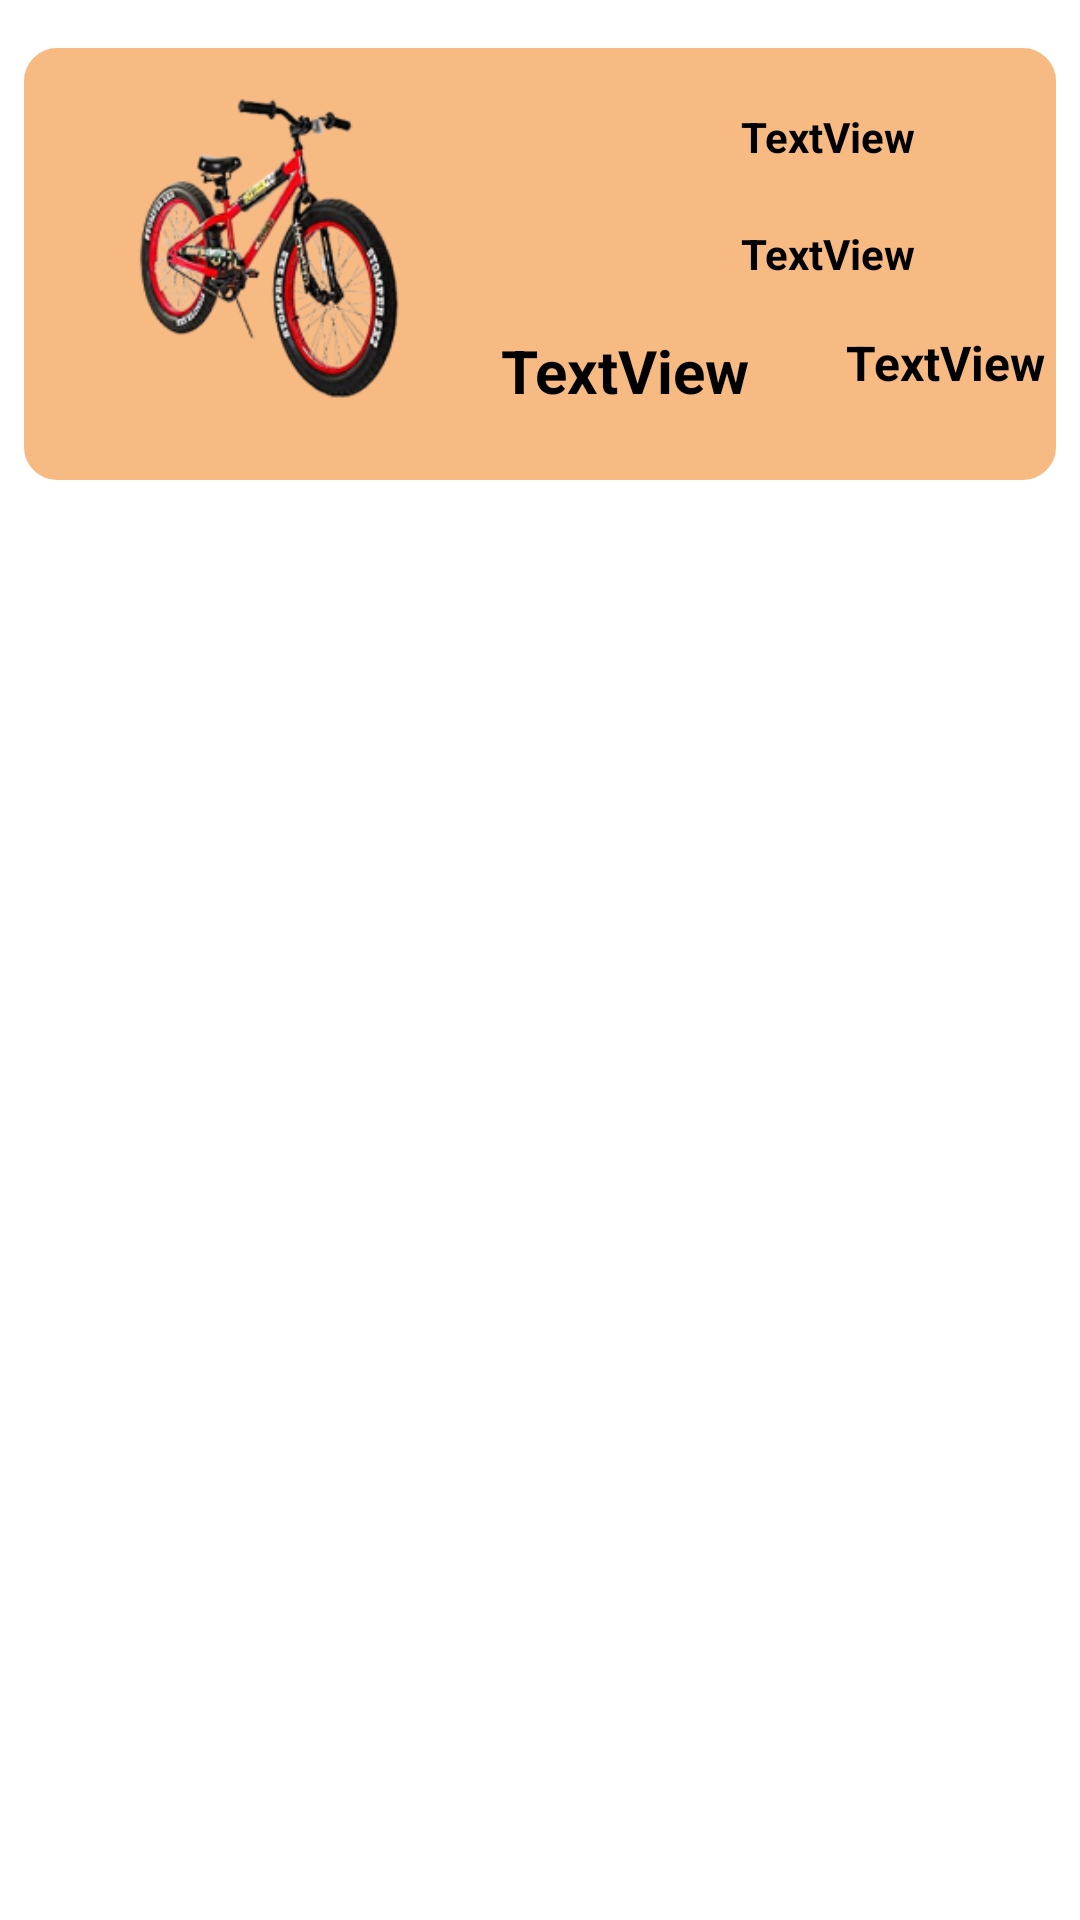

Reconstruct the res/layout file that produces this screen, plus the resources it refers to.
<!-- AndroidManifest.xml: application theme Theme.19438561_DangNhatKhuong -->
<!-- res/layout/listview_item.xml -->
<?xml version="1.0" encoding="utf-8"?>
<androidx.constraintlayout.widget.ConstraintLayout xmlns:android="http://schemas.android.com/apk/res/android"
    xmlns:app="http://schemas.android.com/apk/res-auto"
    xmlns:tools="http://schemas.android.com/tools"
    android:layout_width="match_parent"
    android:layout_height="match_parent">

    <View
        android:id="@+id/view3"
        android:layout_width="344dp"
        android:layout_height="144dp"
        android:layout_marginTop="16dp"
        android:background="@drawable/bodeview"
        android:backgroundTint="#F7BA83"
        app:layout_constraintEnd_toEndOf="parent"
        app:layout_constraintStart_toStartOf="parent"
        app:layout_constraintTop_toTopOf="parent" />

    <ImageView
        android:id="@+id/img"
        android:layout_width="131dp"
        android:layout_height="101dp"
        android:layout_marginStart="16dp"
        android:layout_marginTop="16dp"
        app:layout_constraintStart_toStartOf="@+id/view3"
        app:layout_constraintTop_toTopOf="@+id/view3"
        app:srcCompat="@drawable/item1" />

    <TextView
        android:id="@+id/mau"
        android:layout_width="wrap_content"
        android:layout_height="wrap_content"
        android:layout_marginStart="92dp"
        android:layout_marginTop="4dp"
        android:text="TextView"
        android:textColor="#000000"
        android:textSize="14sp"
        android:textStyle="bold"
        app:layout_constraintStart_toEndOf="@+id/img"
        app:layout_constraintTop_toTopOf="@+id/img" />

    <TextView
        android:id="@+id/trangthai"
        android:layout_width="wrap_content"
        android:layout_height="wrap_content"
        android:layout_marginTop="20dp"
        android:text="TextView"
        android:textColor="#000000"
        android:textSize="14sp"
        android:textStyle="bold"
        app:layout_constraintStart_toStartOf="@+id/mau"
        app:layout_constraintTop_toBottomOf="@+id/mau" />

    <TextView
        android:id="@+id/giaht"
        android:layout_width="wrap_content"
        android:layout_height="wrap_content"
        android:layout_marginStart="12dp"
        android:layout_marginTop="16dp"
        android:text="TextView"
        android:textColor="#000000"
        android:textSize="20sp"
        android:textStyle="bold"
        app:layout_constraintStart_toEndOf="@+id/img"
        app:layout_constraintTop_toBottomOf="@+id/trangthai" />

    <TextView
        android:id="@+id/giacu"
        android:layout_width="wrap_content"
        android:layout_height="wrap_content"
        android:layout_marginStart="32dp"
        android:text="TextView"
        android:textColor="#000000"
        android:textSize="16sp"
        android:textStyle="bold"
        app:layout_constraintBottom_toBottomOf="@+id/giaht"
        app:layout_constraintStart_toEndOf="@+id/giaht"
        app:layout_constraintTop_toTopOf="@+id/giaht"
        app:layout_constraintVertical_bias="0.0" />
</androidx.constraintlayout.widget.ConstraintLayout>
<!-- resources referenced by this layout -->
<resources>
  <!-- drawable bodeview (drawable) -->
  <?xml version="1.0" encoding="utf-8"?>
  <selector xmlns:android="http://schemas.android.com/apk/res/android"
      android:layout_height="wrap_content"
      android:layout_width="wrap_content">
      <item>
          <shape android:shape="rectangle">
              <corners android:radius="10dp" />
              <stroke
                  android:width="2dp"
                  android:color="#dadada"
                  />
          </shape>
      </item>
  </selector>
  <!-- drawable item1: png bitmap (drawable, 42204 bytes) -->
  <style name="Theme.19438561_DangNhatKhuong" parent="Theme.MaterialComponents.DayNight.DarkActionBar">
          
          <item name="colorPrimary">@color/purple_500</item>
          <item name="colorPrimaryVariant">@color/purple_700</item>
          <item name="colorOnPrimary">@color/white</item>
          
          <item name="colorSecondary">@color/teal_200</item>
          <item name="colorSecondaryVariant">@color/teal_700</item>
          <item name="colorOnSecondary">@color/black</item>
          
          <item name="android:statusBarColor" tools:targetApi="l">?attr/colorPrimaryVariant</item>
          
      </style>
  <!-- not gathered from this repository: default colours our renderer supplied (Android Studio template values) -->
  <color name="purple_500">#FF6200EE</color>
  <color name="purple_700">#FF3700B3</color>
  <color name="teal_200">#FF03DAC5</color>
  <color name="teal_700">#FF018786</color>
  <color name="black">#FF000000</color>
  <color name="white">#FFFFFFFF</color>
</resources>
